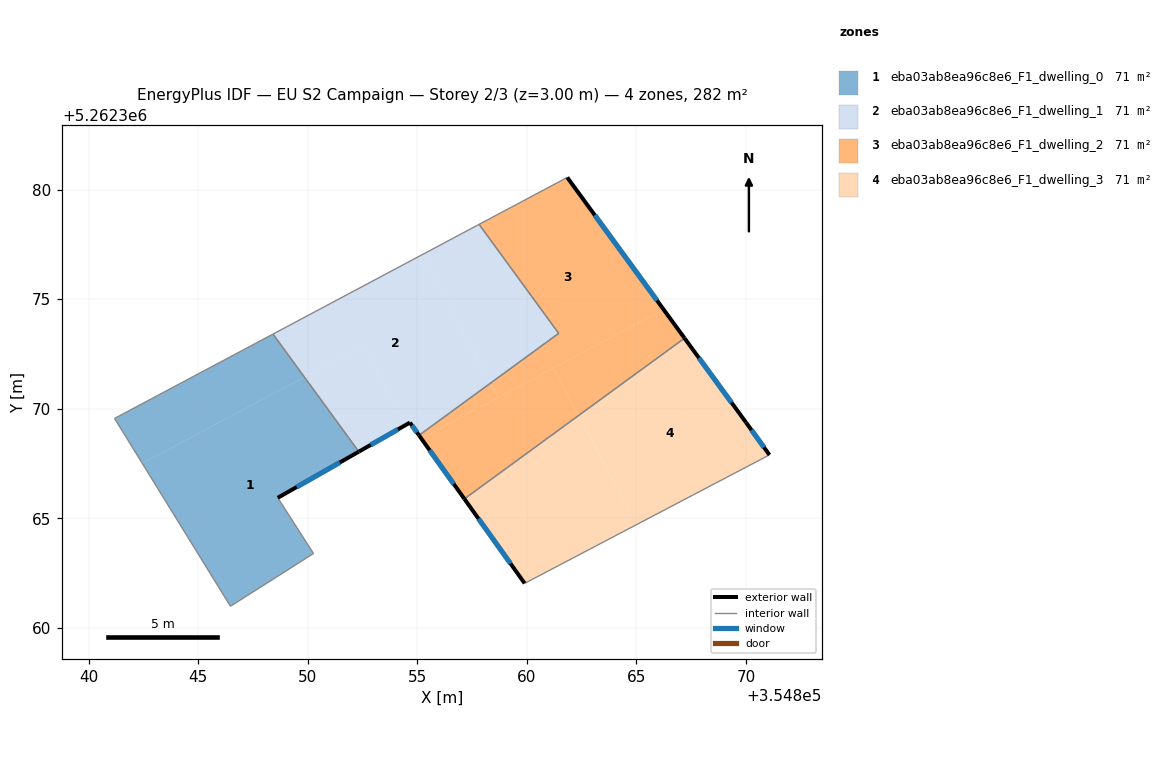
=== STOREY PLAN SPEC (per zone: floor XY polygon, exterior-wall plan segments, windows/doors) ===
zone 1: eba03ab8ea96c8e6_F1_dwelling_0  (70.6 m²)
  floor: (354849.85, 5262371.44) (354852.33, 5262368.04) (354848.63, 5262365.93) (354850.26, 5262363.39) (354846.47, 5262360.99) (354842.45, 5262367.51)
  floor: (354848.42, 5262373.40) (354849.85, 5262371.44) (354842.45, 5262367.51) (354841.19, 5262369.56)
  exterior wall: (354848.63, 5262365.93) – (354852.33, 5262368.04)  [4.3 m]
    window: (354849.50, 5262366.43) – (354851.46, 5262367.55)  [3.6 m²]
  interior walls: 5
zone 2: eba03ab8ea96c8e6_F1_dwelling_1  (70.6 m²)
  floor: (354855.22, 5262377.03) (354858.34, 5262371.17) (354855.08, 5262368.79) (354854.66, 5262369.37) (354854.46, 5262369.25) (354852.53, 5262372.88) (354849.85, 5262371.44) (354848.42, 5262373.40)
  floor: (354852.53, 5262372.88) (354854.46, 5262369.25) (354852.33, 5262368.04) (354849.85, 5262371.44)
  floor: (354857.82, 5262378.41) (354861.45, 5262373.44) (354858.34, 5262371.17) (354855.22, 5262377.03)
  exterior wall: (354854.66, 5262369.37) – (354855.08, 5262368.79)  [0.7 m]
    window: (354854.76, 5262369.23) – (354854.98, 5262368.92)  [0.6 m²]
  exterior wall: (354852.33, 5262368.04) – (354854.66, 5262369.37)  [2.7 m]
    window: (354852.88, 5262368.35) – (354854.12, 5262369.05)  [2.3 m²]
  interior walls: 4
zone 3: eba03ab8ea96c8e6_F1_dwelling_2  (70.6 m²)
  floor: (354866.24, 5262374.53) (354867.19, 5262373.22) (354862.36, 5262369.69) (354861.21, 5262371.85)
  floor: (354861.84, 5262380.55) (354866.24, 5262374.53) (354858.69, 5262370.51) (354858.34, 5262371.17) (354861.45, 5262373.44) (354857.82, 5262378.41)
  floor: (354861.21, 5262371.85) (354862.36, 5262369.69) (354857.15, 5262365.88) (354855.18, 5262368.64)
  floor: (354858.34, 5262371.17) (354858.69, 5262370.51) (354855.18, 5262368.64) (354855.08, 5262368.79)
  exterior wall: (354867.19, 5262373.22) – (354861.84, 5262380.55)  [9.1 m]
    window: (354865.94, 5262374.94) – (354863.10, 5262378.83)  [7.7 m²]
  exterior wall: (354855.08, 5262368.79) – (354857.15, 5262365.88)  [3.6 m]
    window: (354855.56, 5262368.10) – (354856.66, 5262366.57)  [3.0 m²]
  interior walls: 4
zone 4: eba03ab8ea96c8e6_F1_dwelling_3  (70.6 m²)
  floor: (354862.36, 5262369.69) (354865.01, 5262364.71) (354859.90, 5262362.03) (354857.15, 5262365.88)
  floor: (354867.19, 5262373.22) (354870.00, 5262369.38) (354871.07, 5262367.89) (354865.01, 5262364.71) (354862.36, 5262369.69)
  exterior wall: (354870.00, 5262369.38) – (354867.19, 5262373.22)  [4.8 m]
    window: (354869.34, 5262370.28) – (354867.85, 5262372.32)  [4.0 m²]
  exterior wall: (354871.07, 5262367.89) – (354870.00, 5262369.38)  [1.8 m]
    window: (354870.82, 5262368.24) – (354870.25, 5262369.03)  [1.5 m²]
  exterior wall: (354857.15, 5262365.88) – (354859.90, 5262362.03)  [4.7 m]
    window: (354857.79, 5262364.98) – (354859.25, 5262362.94)  [4.0 m²]
  interior walls: 2

=== DERIVED (storey summary) ===
Building: EU S2 Campaign
Storey: 2 of 3  (floor level z = 3.00 m)
Storey gross floor area: 282.3 m²
Zones on this storey: 4
  - eba03ab8ea96c8e6_F1_dwelling_0: floor 70.6 m²; exterior wall 4.3 m (12.8 m²); 1 window(s) 3.6 m²; WWR 28.1%
  - eba03ab8ea96c8e6_F1_dwelling_1: floor 70.6 m²; exterior wall 3.4 m (10.2 m²); 2 window(s) 2.9 m²; WWR 28.1%
  - eba03ab8ea96c8e6_F1_dwelling_2: floor 70.6 m²; exterior wall 12.6 m (37.9 m²); 2 window(s) 10.7 m²; WWR 28.1%
  - eba03ab8ea96c8e6_F1_dwelling_3: floor 70.6 m²; exterior wall 11.3 m (34.0 m²); 3 window(s) 9.6 m²; WWR 28.1%
Zone adjacency (shared interzone walls):
  - eba03ab8ea96c8e6_F1_dwelling_0 ↔ eba03ab8ea96c8e6_F1_dwelling_1
  - eba03ab8ea96c8e6_F1_dwelling_1 ↔ eba03ab8ea96c8e6_F1_dwelling_2
  - eba03ab8ea96c8e6_F1_dwelling_2 ↔ eba03ab8ea96c8e6_F1_dwelling_3